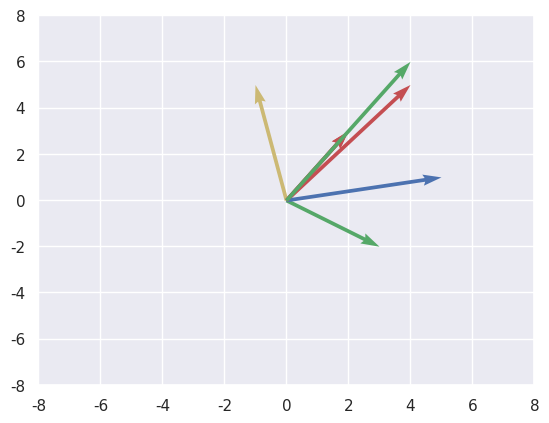

Here is the Python script that generated this plot:
# -*- coding: utf-8 -*-
"""Vectors.ipynb

Automatically generated by Colaboratory.

Original file is located at
    https://colab.research.google.com/<link-removed>

# **IMPORT**
"""

import numpy as np
import matplotlib.pyplot as plt
import seaborn as sns

sns.set()

"""# **Plotting a vector**"""

plt.quiver(0,0,4,5,scale_units='xy', angles='xy', scale=1, color='r')
plt.xlim(-8,8)
plt.ylim(-8,8)
plt.show()

"""# **Addition of 2 Vectors**"""

v1=np.asarray([0,0,2,3])
v2=np.asarray([0,0,3,-2])
print(v1+v2)

"""# **Subtraction of vectors**"""

v1=np.asarray([0,0,2,3])
v2=np.asarray([0,0,3,-2])
print(v1-v2)

plt.quiver(0,0,2,3,scale_units='xy', angles='xy', scale=1, color='r')
plt.quiver(0,0,3,-2,scale_units='xy', angles='xy', scale=1, color='g')
plt.quiver(0,0,5,1,scale_units='xy', angles='xy', scale=1, color='b')
plt.quiver(0,0,-1,5,scale_units='xy', angles='xy', scale=1, color='y')
plt.xlim(-8,8)
plt.ylim(-8,8)
plt.show()

"""# **Multiplying Vector By Scalar**"""

v1=np.asarray([0,0,2,3])
print(2*v1)

plt.quiver(0,0,2,3,scale_units='xy', angles='xy', scale=1, color='r')
plt.quiver(0,0,4,6,scale_units='xy', angles='xy', scale=1, color='g')

plt.xlim(-8,8)
plt.ylim(-8,8)
plt.show()

